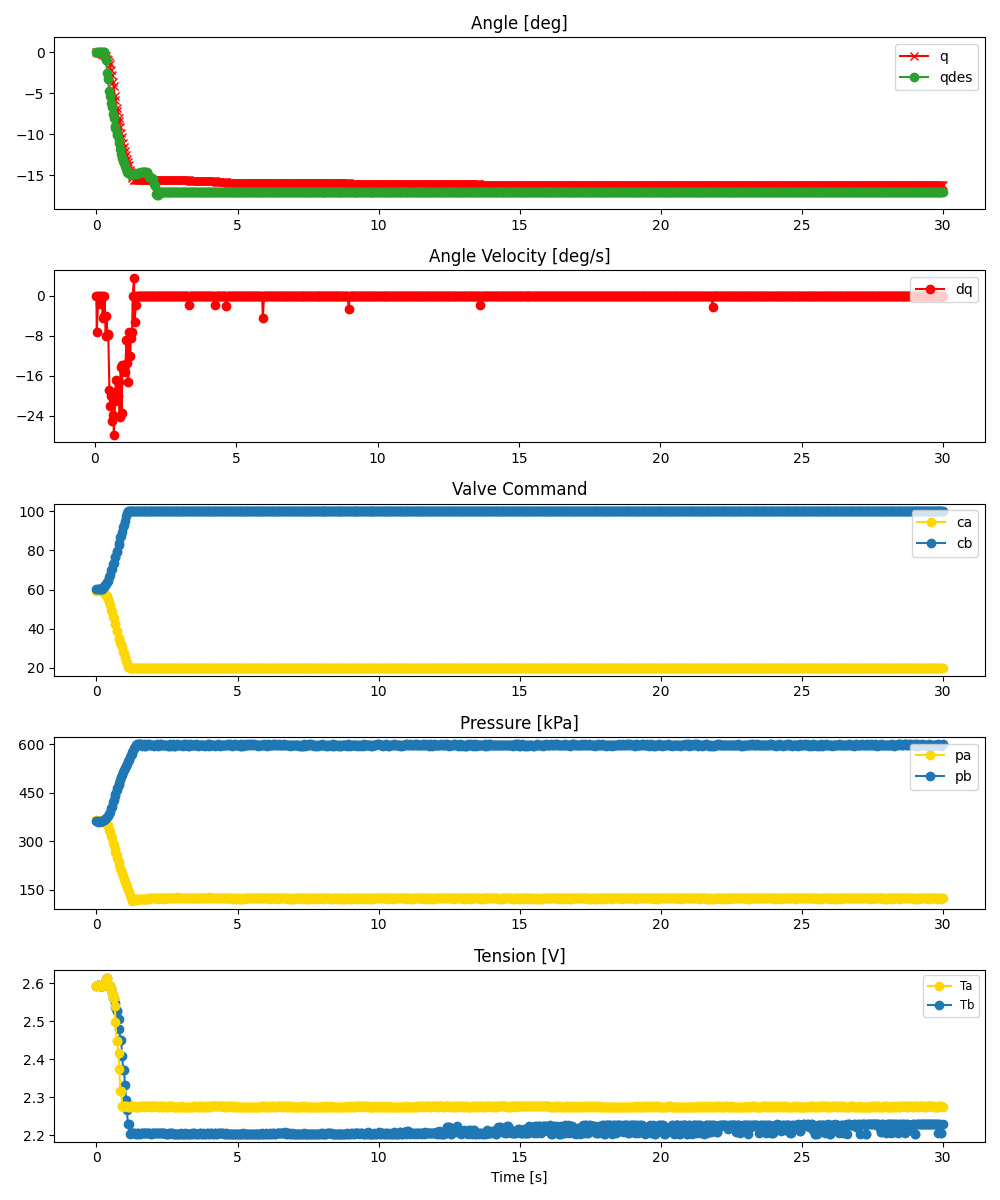

The table this chart was drawn from, first rows:
ms, valve_a_pct, valve_b_pct, q_des, pid_u, adc0_raw, adc0_volt, adc0_kpa, adc1_raw, adc1_volt, adc1_kpa, tension_0x2B, tension_0x2A, enc_deg
0, 59.35, 60.25, 0.088, , 2802, 3.421, 364.4, 2800, 3.419, 364, 2.593, 2.593, -0.0
56, 59.63, 60.24, 0.088, , 2789, 3.405, 362, 2789, 3.405, 362, 2.595, 2.595, -0.0
68, 59.96, 60.05, 0.088, , 2786, 3.402, 361.5, 2777, 3.391, 359.8, 2.595, 2.595, -0.08789
123, 59.52, 60.26, 0.088, , 2789, 3.405, 362, 2793, 3.41, 362.7, 2.593, 2.593, -0.08789
134, 59.81, 60.06, 0.088, , 2789, 3.405, 362, 2781, 3.396, 360.5, 2.593, 2.593, -0.08789
188, 59.23, 60.51, 0.088, , 2794, 3.411, 362.9, 2800, 3.419, 364, 2.594, 2.594, -0.1758
203, 59.28, 60.5, 0.088, , 2794, 3.411, 362.9, 2793, 3.41, 362.7, 2.594, 2.594, -0.1758
253, 58.42, 61.5, 0.088, , 2784, 3.399, 361.1, 2805, 3.425, 364.9, 2.597, 2.597, -0.1758
273, 58.15, 61.74, 0.0501, , 2793, 3.41, 362.7, 2815, 3.437, 366.7, 2.597, 2.599, -0.2637
316, 57.64, 62.34, -0.3881, , 2788, 3.404, 361.8, 2830, 3.455, 369.5, 2.599, 2.599, -0.4395
341, 57.31, 62.86, -0.9511, , 2776, 3.389, 359.6, 2837, 3.464, 370.7, 2.611, 2.611, -0.4395
385, 56.48, 63.74, -2.514, , 2731, 3.335, 351.4, 2864, 3.497, 375.7, 2.615, 2.615, -0.791
407, 55.13, 64.51, -3.307, , 2718, 3.319, 349.1, 2884, 3.521, 379.3, 2.598, 2.598, -0.8789
452, 53.42, 66.39, -4.771, , 2633, 3.215, 333.6, 2909, 3.552, 383.9, 2.594, 2.594, -1.23
475, 51.9, 67.6, -5.38, , 2604, 3.179, 328.3, 2945, 3.596, 390.4, 2.594, 2.594, -1.406
517, 49.46, 69.89, -6.2, , 2532, 3.092, 315.2, 3010, 3.675, 402.3, 2.585, 2.585, -2.197
541, 48.47, 70.66, -6.658, , 2495, 3.046, 308.4, 3034, 3.705, 406.6, 2.574, 2.574, -2.725
585, 46.01, 73, -7.566, , 2425, 2.961, 295.7, 3124, 3.814, 423.1, 2.563, 2.563, -3.604
606, 45.36, 73.8, -8.045, , 2386, 2.913, 288.6, 3149, 3.845, 427.6, 2.563, 2.563, -4.131
654, 42.3, 76.64, -8.949, , 2310, 2.821, 274.7, 3214, 3.924, 439.5, 2.547, 2.54, -5.273
673, 42.23, 76.75, -9.229, , 2271, 2.773, 267.6, 3251, 3.969, 446.2, 2.537, 2.497, -5.801
719, 38.86, 79.31, -9.838, , 2208, 2.696, 256.1, 3312, 4.044, 457.3, 2.526, 2.449, -6.768
740, 39.02, 79.96, -10.11, , 2166, 2.645, 248.5, 3350, 4.09, 464.2, 2.526, 2.449, -7.119
786, 35.32, 83.01, -10.76, , 2100, 2.564, 236.4, 3409, 4.162, 475, 2.507, 2.418, -7.998
808, 34.94, 83.64, -11.12, , 2062, 2.518, 229.5, 3431, 4.189, 479, 2.48, 2.374, -8.438
849, 32.54, 86.89, -11.86, , 1992, 2.432, 216.8, 3496, 4.269, 490.8, 2.452, 2.317, -9.141
878, 32.2, 87.33, -12.38, , 1961, 2.394, 211.1, 3534, 4.315, 497.8, 2.452, 2.317, -9.844
915, 30.77, 89.67, -12.86, , 1907, 2.328, 201.3, 3577, 4.368, 505.6, 2.409, 2.276, -10.37
945, 28.13, 91.76, -13.23, , 1856, 2.266, 192, 3632, 4.435, 515.6, 2.372, 2.275, -11.07
977, 27.72, 92.85, -13.57, , 1809, 2.209, 183.4, 3657, 4.465, 520.2, 2.372, 2.276, -11.51
1013, 25.44, 95.17, -13.9, , 1763, 2.153, 175, 3702, 4.52, 528.4, 2.332, 2.276, -12.04
1048, 23.42, 97.38, -14.24, , 1717, 2.096, 166.6, 3732, 4.557, 533.8, 2.293, 2.276, -12.57
1077, 22.21, 99.14, -14.56, , 1676, 2.046, 159.2, 3762, 4.593, 539.3, 2.265, 2.276, -13.01
1117, 20.26, 100.0, -14.72, , 1624, 1.983, 149.7, 3807, 4.648, 547.5, 2.231, 2.276, -13.36
1143, 20.25, 100.0, -14.79, , 1591, 1.943, 143.7, 3835, 4.683, 552.6, 2.231, 2.276, -13.71
1184, 20.0, 100.0, -14.85, , 1540, 1.88, 134.4, 3879, 4.736, 560.6, 2.204, 2.276, -14.41
1208, 20.0, 100.0, -14.85, , 1505, 1.838, 128, 3911, 4.775, 566.5, 2.205, 2.276, -14.59
1252, 20.0, 100.0, -14.85, , 1456, 1.778, 119.1, 3940, 4.811, 571.8, 2.205, 2.276, -15.12
1273, 20.0, 100.0, -14.85, , 1435, 1.752, 115.3, 3958, 4.833, 575, 2.205, 2.276, -15.29
1321, 20.0, 100.0, -14.85, , 1446, 1.766, 117.3, 4013, 4.9, 585.1, 2.205, 2.276, -15.64
1338, 20.0, 100.0, -14.85, , 1451, 1.772, 118.2, 4026, 4.916, 587.4, 2.206, 2.277, -15.64
1388, 20.0, 100.0, -14.85, , 1456, 1.778, 119.1, 4080, 4.982, 597.3, 2.204, 2.275, -15.47
1405, 20.0, 100.0, -14.84, , 1458, 1.78, 119.4, 4087, 4.99, 598.5, 2.204, 2.275, -15.56
1455, 20.0, 100.0, -14.71, , 1463, 1.786, 120.4, 4094, 4.999, 599.8, 2.205, 2.276, -15.64
1472, 20.0, 100.0, -14.68, , 1464, 1.788, 120.5, 4095, 5.0, 600.0, 2.206, 2.277, -15.64
1522, 20.0, 100.0, -14.68, , 1466, 1.79, 120.9, 4094, 4.999, 599.8, 2.204, 2.275, -15.64
1539, 20.0, 100.0, -14.68, , 1469, 1.794, 121.5, 4095, 5.0, 600.0, 2.204, 2.275, -15.64
1589, 20.0, 100.0, -14.62, , 1470, 1.795, 121.6, 4095, 5.0, 600.0, 2.205, 2.276, -15.64
1603, 20.0, 100.0, -14.59, , 1461, 1.784, 120, 4076, 4.977, 596.5, 2.206, 2.277, -15.64
1657, 20.0, 100.0, -14.59, , 1471, 1.796, 121.8, 4091, 4.995, 599.3, 2.205, 2.276, -15.64
1671, 20.0, 100.0, -14.59, , 1470, 1.795, 121.6, 4095, 5.0, 600.0, 2.205, 2.276, -15.64
1723, 20.0, 100.0, -14.59, , 1465, 1.789, 120.7, 4074, 4.974, 596.2, 2.205, 2.276, -15.64
1737, 20.0, 100.0, -14.59, , 1465, 1.789, 120.7, 4072, 4.972, 595.8, 2.206, 2.277, -15.64
1789, 20.0, 100.0, -14.65, , 1468, 1.792, 121.3, 4078, 4.979, 596.9, 2.205, 2.276, -15.64
1805, 20.0, 100.0, -14.72, , 1474, 1.8, 122.4, 4094, 4.999, 599.8, 2.205, 2.276, -15.64
1855, 20.0, 100.0, -15.11, , 1473, 1.799, 122.2, 4087, 4.99, 598.5, 2.205, 2.276, -15.64
1873, 20.0, 100.0, -15.24, , 1481, 1.808, 123.6, 4095, 5.0, 600.0, 2.206, 2.277, -15.64
1920, 20.0, 100.0, -15.38, , 1479, 1.806, 123.3, 4090, 4.994, 599.1, 2.205, 2.276, -15.64
1940, 20.0, 100.0, -15.38, , 1477, 1.803, 122.9, 4091, 4.995, 599.3, 2.205, 2.276, -15.64
1987, 20.0, 100.0, -15.38, , 1480, 1.807, 123.5, 4092, 4.996, 599.5, 2.206, 2.277, -15.64
... 840 more rows
